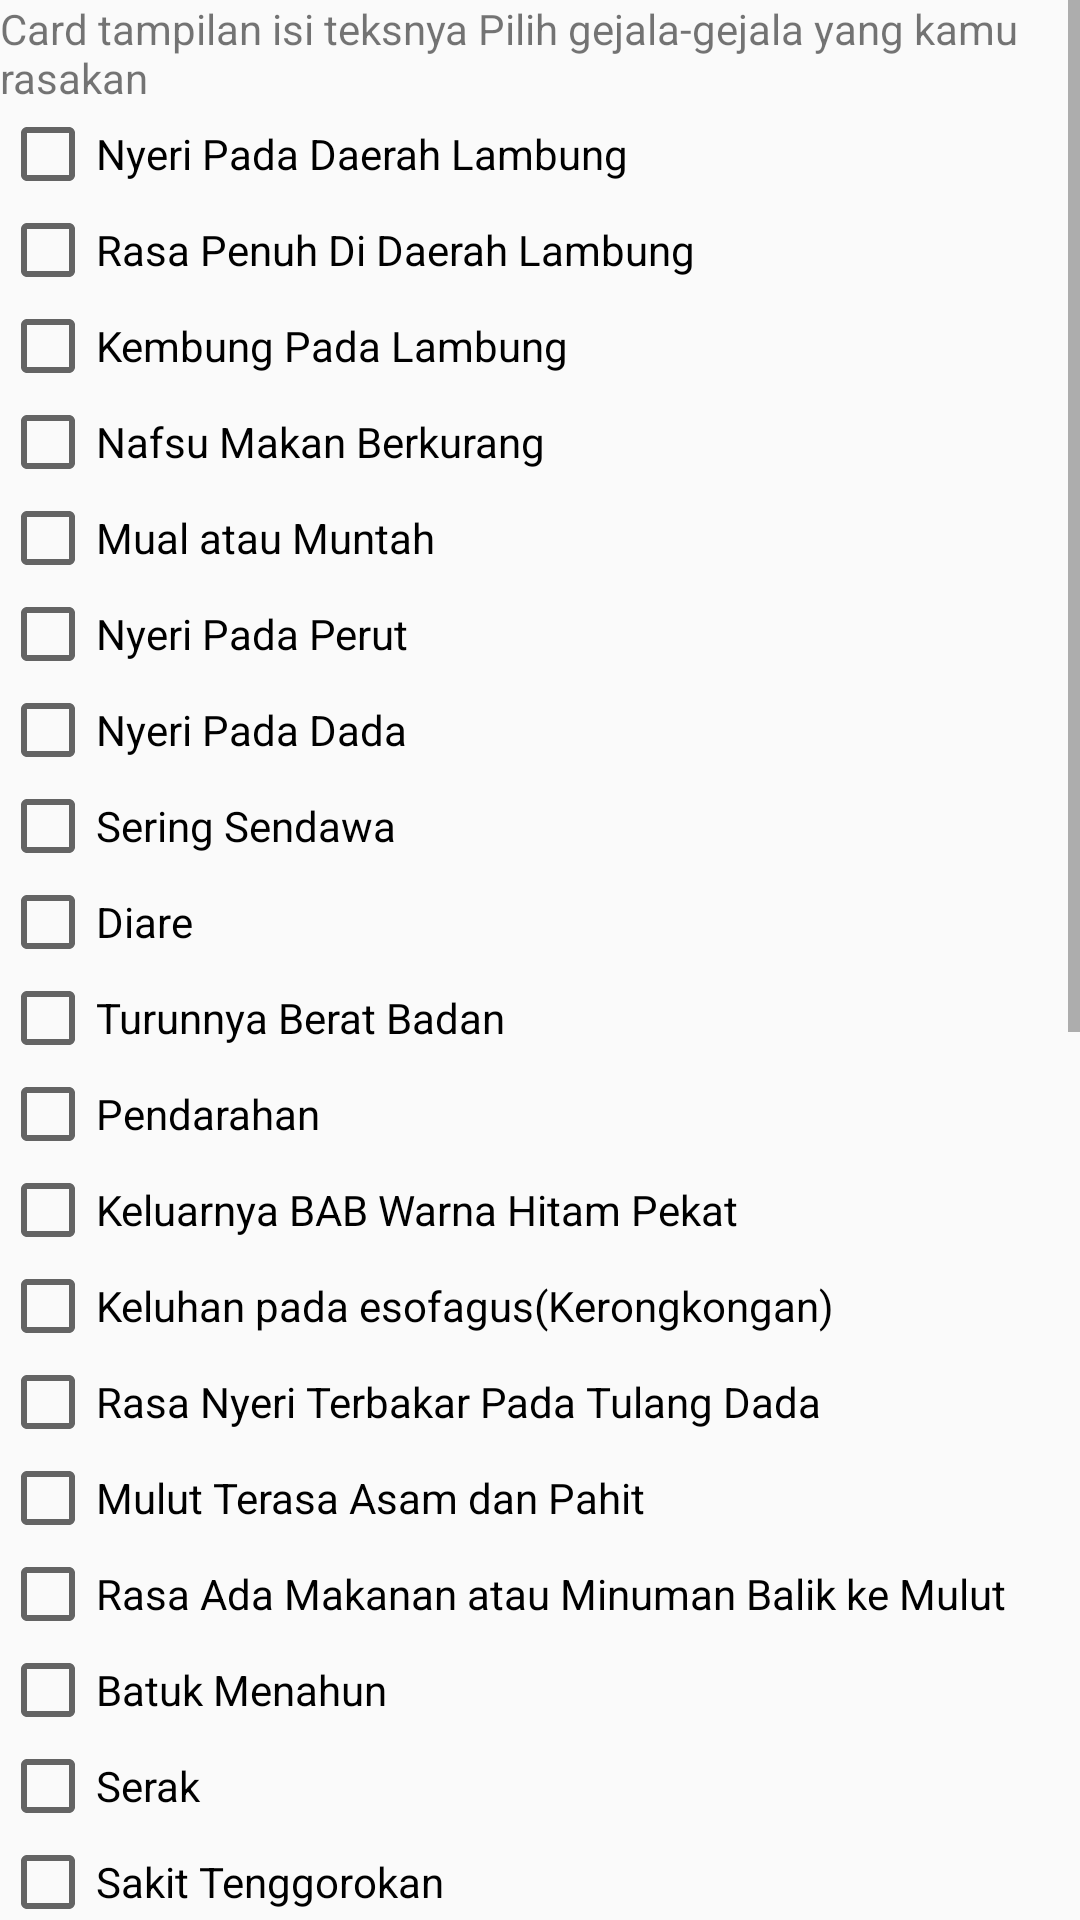

Android layout source for this screen:
<!-- AndroidManifest.xml: application theme AppTheme -->
<!-- res/layout/activity_konsultasi.xml -->
<?xml version="1.0" encoding="utf-8"?>
<ScrollView xmlns:android="http://schemas.android.com/apk/res/android"
    xmlns:app="http://schemas.android.com/apk/res-auto"
    xmlns:tools="http://schemas.android.com/tools"
    android:layout_width="match_parent"
    android:layout_height="match_parent"
    android:orientation="vertical"
    tools:context=".Konsultasi">

    <LinearLayout
        android:layout_width="match_parent"
        android:layout_height="wrap_content"
        android:orientation="vertical">

        <TextView
            android:id="@+id/textView4"
            android:layout_width="match_parent"
            android:layout_height="wrap_content"
            android:text="Card tampilan isi teksnya Pilih gejala-gejala yang kamu rasakan" />

        <CheckBox
            android:id="@+id/checkBox"
            android:layout_width="match_parent"
            android:layout_height="wrap_content"
            android:onClick="onCheckboxClicked"
            android:text="Nyeri Pada Daerah Lambung" />

        <CheckBox
            android:id="@+id/checkBox2"
            android:layout_width="match_parent"
            android:layout_height="wrap_content"
            android:text="Rasa Penuh Di Daerah Lambung"
            android:onClick="onCheckboxClicked"/>

        <CheckBox
            android:id="@+id/checkBox3"
            android:layout_width="match_parent"
            android:layout_height="wrap_content"
            android:text="Kembung Pada Lambung"
            android:onClick="onCheckboxClicked"/>

        <CheckBox
            android:id="@+id/checkBox4"
            android:layout_width="match_parent"
            android:layout_height="wrap_content"
            android:text="Nafsu Makan Berkurang"
            android:onClick="onCheckboxClicked"/>
        <CheckBox
            android:onClick="onCheckboxClicked"
            android:id="@+id/checkBox5"
            android:layout_width="match_parent"
            android:layout_height="wrap_content"
            android:text="Mual atau Muntah" />

        <CheckBox
            android:onClick="onCheckboxClicked"
            android:id="@+id/checkBox6"
            android:layout_width="match_parent"
            android:layout_height="wrap_content"
            android:text="Nyeri Pada Perut" />

        <CheckBox
            android:onClick="onCheckboxClicked"
            android:id="@+id/checkBox7"
            android:layout_width="match_parent"
            android:layout_height="wrap_content"
            android:text="Nyeri Pada Dada" />

        <CheckBox
            android:onClick="onCheckboxClicked"
            android:id="@+id/checkBox8"
            android:layout_width="match_parent"
            android:layout_height="wrap_content"
            android:text="Sering Sendawa" />
        <CheckBox
            android:onClick="onCheckboxClicked"
            android:id="@+id/checkBox9"
            android:layout_width="match_parent"
            android:layout_height="wrap_content"
            android:text="Diare" />

        <CheckBox
            android:onClick="onCheckboxClicked"
            android:id="@+id/checkBox10"
            android:layout_width="match_parent"
            android:layout_height="wrap_content"
            android:text="Turunnya Berat Badan" />

        <CheckBox
            android:onClick="onCheckboxClicked"
            android:id="@+id/checkBox11"
            android:layout_width="match_parent"
            android:layout_height="wrap_content"
            android:text="Pendarahan" />

        <CheckBox
            android:onClick="onCheckboxClicked"
            android:id="@+id/checkBox12"
            android:layout_width="match_parent"
            android:layout_height="wrap_content"
            android:text="Keluarnya BAB Warna Hitam Pekat" />
        <CheckBox
            android:onClick="onCheckboxClicked"
            android:id="@+id/checkBox13"
            android:layout_width="match_parent"
            android:layout_height="wrap_content"
            android:text="Keluhan pada esofagus(Kerongkongan)" />

        <CheckBox
            android:onClick="onCheckboxClicked"
            android:id="@+id/checkBox14"
            android:layout_width="match_parent"
            android:layout_height="wrap_content"
            android:text="Rasa Nyeri Terbakar Pada Tulang Dada" />

        <CheckBox
            android:onClick="onCheckboxClicked"
            android:id="@+id/checkBox15"
            android:layout_width="match_parent"
            android:layout_height="wrap_content"
            android:text="Mulut Terasa Asam dan Pahit" />

        <CheckBox
            android:onClick="onCheckboxClicked"
            android:id="@+id/checkBox16"
            android:layout_width="match_parent"
            android:layout_height="wrap_content"
            android:text="Rasa Ada Makanan atau Minuman Balik ke Mulut" />
        <CheckBox
            android:onClick="onCheckboxClicked"
            android:id="@+id/checkBox17"
            android:layout_width="match_parent"
            android:layout_height="wrap_content"
            android:text="Batuk Menahun" />

        <CheckBox
            android:onClick="onCheckboxClicked"
            android:id="@+id/checkBox18"
            android:layout_width="match_parent"
            android:layout_height="wrap_content"
            android:text="Serak" />

        <CheckBox
            android:onClick="onCheckboxClicked"
            android:id="@+id/checkBox19"
            android:layout_width="match_parent"
            android:layout_height="wrap_content"
            android:text="Sakit Tenggorokan" />

        <CheckBox
            android:onClick="onCheckboxClicked"
            android:id="@+id/checkBox20"
            android:layout_width="match_parent"
            android:layout_height="wrap_content"
            android:text="Asma" />
        <CheckBox
            android:onClick="onCheckboxClicked"
            android:id="@+id/checkBox21"
            android:layout_width="match_parent"
            android:layout_height="wrap_content"
            android:text="Demam Ringan atau Meriang" />

        <CheckBox
            android:onClick="onCheckboxClicked"
            android:id="@+id/checkBox22"
            android:layout_width="match_parent"
            android:layout_height="wrap_content"
            android:text="Kejang Perut" />

        <CheckBox
            android:onClick="onCheckboxClicked"
            android:id="@+id/checkBox23"
            android:layout_width="match_parent"
            android:layout_height="wrap_content"
            android:text="Nyeri Pada Uluh Hati" />

        <CheckBox
            android:onClick="onCheckboxClicked"
            android:id="@+id/checkBox24"
            android:layout_width="match_parent"
            android:layout_height="wrap_content"
            android:text="Nyeri Pada Tukak Usus Dua Belas Jari" />
        <CheckBox
            android:onClick="onCheckboxClicked"
            android:id="@+id/checkBox25"
            android:layout_width="match_parent"
            android:layout_height="wrap_content"
            android:text="Sering Dehidrasi" />

        <CheckBox
            android:onClick="onCheckboxClicked"
            android:id="@+id/checkBox26"
            android:layout_width="match_parent"
            android:layout_height="wrap_content"
            android:text="Mules" />

        <CheckBox
            android:onClick="onCheckboxClicked"
            android:id="@+id/checkBox27"
            android:layout_width="match_parent"
            android:layout_height="wrap_content"
            android:text="Kembung Pada Perut" />

        <CheckBox
            android:onClick="onCheckboxClicked"
            android:id="@+id/checkBox28"
            android:layout_width="match_parent"
            android:layout_height="wrap_content"
            android:text="Sembelit" />
        <CheckBox
            android:onClick="onCheckboxClicked"
            android:id="@+id/checkBox29"
            android:layout_width="match_parent"
            android:layout_height="wrap_content"
            android:text="Bab Cair" />

        <CheckBox
            android:onClick="onCheckboxClicked"
            android:id="@+id/checkBox30"
            android:layout_width="match_parent"
            android:layout_height="wrap_content"
            android:text="Cegukan" />

        <CheckBox
            android:onClick="onCheckboxClicked"
            android:id="@+id/checkBox31"
            android:layout_width="match_parent"
            android:layout_height="wrap_content"
            android:text="Sulit Menelan Makanan" />

        <CheckBox
            android:onClick="onCheckboxClicked"
            android:id="@+id/checkBox32"
            android:layout_width="match_parent"
            android:layout_height="wrap_content"
            android:text="Mudah Kenyang" />
        <CheckBox
            android:onClick="onCheckboxClicked"
            android:id="@+id/checkBox33"
            android:layout_width="match_parent"
            android:layout_height="wrap_content"
            android:text="Anoreksia(Takut gemuk)" />

        <CheckBox
            android:onClick="onCheckboxClicked"
            android:id="@+id/checkBox34"
            android:layout_width="match_parent"
            android:layout_height="wrap_content"
            android:text="Perut Terasa Panas atau Tidak Nyaman" />

        <Button
            android:id="@+id/btnDiagnosa"
            android:layout_width="match_parent"
            android:layout_height="wrap_content"
            android:text="Mulai Diagnosa"
            />
        <TextView
            android:id="@+id/hasil"
            android:layout_width="match_parent"
            android:layout_height="wrap_content"
             />


    </LinearLayout>
</ScrollView>
<!-- resources referenced by this layout -->
<resources>
  <style name="AppTheme" parent="Theme.AppCompat.Light.NoActionBar">
          
          <item name="colorPrimary">@color/colorPrimary</item>
          <item name="colorPrimaryDark">@color/colorPrimaryDark</item>
          <item name="colorAccent">@color/colorAccent</item>
      </style>
  <color name="colorPrimary">#008577</color>
  <color name="colorPrimaryDark">#00574B</color>
  <color name="colorAccent">#D81B60</color>
</resources>
